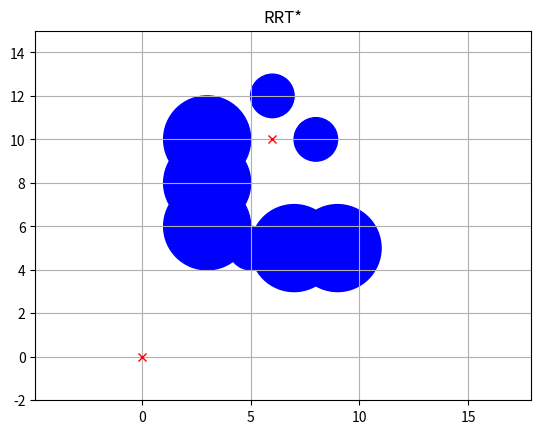

Write the Python code that produced this figure.
import math
import random
import copy
import matplotlib.pyplot as plt
import numpy as np

class RRTStar:
    """
    Class for RRT Star planning
    """

    class Node:
        def __init__(self, x, y):
            self.x = x
            self.y = y
            self.path_x = []
            self.path_y = []
            self.parent = None
            self.cost = 0.0

    def __init__(self,
                 start,
                 goal,
                 obstacle_list,
                 rand_area,
                 expand_dis=3.0,
                 path_resolution=0.5,
                 goal_sample_rate=5):
        """
        Setting Parameter
        start:Start Position [x,y]
        goal:Goal Position [x,y]
        obstacleList:obstacle Positions [[x,y,size],...]
        randArea:Random Sampling Area [min,max]
        """
        self.start = self.Node(start[0], start[1])
        self.end = self.Node(goal[0], goal[1])
        self.min_rand = rand_area[0]
        self.max_rand = rand_area[1]
        self.expand_dis = expand_dis
        self.path_resolution = path_resolution
        self.goal_sample_rate = goal_sample_rate
        self.obstacle_list = obstacle_list
        self.node_list = [self.start]
        self.path = None
        self.anim = {}
        self.goal_node = self.Node(goal[0], goal[1])

    def step(self):
        # 1 - Get a random node, occasionally select the goal in place of
        # random node.
        random_node = self.get_random_node()
        # 2 - Find existing nearest node to the random node
        nearest_ind = self.get_nearest_node_index(self.node_list, random_node)
        nearest_node = self.node_list[nearest_ind]

        # 3 - Find the node that expands towards the random node from the
        # nearest node with max of given extand distance
        new_node = self.steer(self.node_list[nearest_ind], random_node,
                                self.expand_dis)

        # 4 - Compute the cost to reach at this new node from the starting node
        new_node.cost = nearest_node.cost + \
            math.hypot(new_node.x-nearest_node.x,
                        new_node.y-nearest_node.y)

        # 5 - If no collision, we don't connect the new node to the nearest of
        # the random node, but we select a nearest node within a circle
        # centered at new node with radius expand distance or we apply some
        # dynamic radius such that the circle gets smaller as we add nodes.
        # In other words, new node changes its parent.

        # 6- We also rewire the nodes within the circle if the new node can
        # reduce their costs for coming from the starting point.
        if self.check_collision(new_node, self.obstacle_list):
            near_inds = self.find_near_nodes(new_node)
            node_with_updated_parent = self.choose_parent(
                new_node, near_inds)
            if node_with_updated_parent:
                self.rewire(node_with_updated_parent, near_inds)
                self.node_list.append(node_with_updated_parent)
            else:
                self.node_list.append(new_node)

        # 7- Check if there is a path from a node to the goal
        # without a collision.
        last_index = self.search_best_goal_node()
        if last_index is not None:
            self.path = self.generate_final_course(last_index)


        self.anim["random_node"] = random_node
        self.anim["nearest_node"] = nearest_node
        self.anim["new_node"] = new_node

    def choose_parent(self, new_node, near_inds):
        """
        Computes the cheapest point to new_node contained in the list
        near_inds and set such a node as the parent of new_node.
            Arguments:
            --------
                new_node, Node
                    randomly generated node with a path from its neared point
                    There are not coalitions between this node and th tree.
                near_inds: list
                    Indices of indices of the nodes what are near to new_node
            Returns.
            ------
                Node, a copy of new_node
        """
        if not near_inds:
            return None

        # search nearest cost in near_inds
        costs = []
        for i in near_inds:
            near_node = self.node_list[i]
            t_node = self.steer(near_node, new_node)
            if t_node and self.check_collision(t_node, self.obstacle_list):
                costs.append(self.calc_new_cost(near_node, new_node))
            else:
                costs.append(float("inf"))  # the cost of collision node
        min_cost = min(costs)

        if min_cost == float("inf"):
            print("There is no good path.(min_cost is inf)")
            return None

        min_ind = near_inds[costs.index(min_cost)]
        new_node = self.steer(self.node_list[min_ind], new_node)
        new_node.cost = min_cost

        return new_node

    def search_best_goal_node(self):
        dist_to_goal_list = [
            self.calc_dist_to_goal(n.x, n.y) for n in self.node_list
        ]
        goal_inds = [
            dist_to_goal_list.index(i) for i in dist_to_goal_list
            if i <= self.expand_dis
        ]

        safe_goal_inds = []
        for goal_ind in goal_inds:
            t_node = self.steer(self.node_list[goal_ind], self.goal_node)
            if self.check_collision(t_node, self.obstacle_list):
                safe_goal_inds.append(goal_ind)

        if not safe_goal_inds:
            return None

        min_cost = min([self.node_list[i].cost for i in safe_goal_inds])
        for i in safe_goal_inds:
            if self.node_list[i].cost == min_cost:
                return i

        return None

    def find_near_nodes(self, new_node):
        """
        1) defines a ball centered on new_node
        2) Returns all nodes of the three that are inside this ball
            Arguments:
            ---------
                new_node: Node
                    new randomly generated node, without collisions between
                    its nearest node
            Returns:
            -------
                list
                    List with the indices of the nodes inside the ball of
                    radius r
        """
        nnode = len(self.node_list) + 1
        r = self.expand_dis
        dist_list = [(node.x - new_node.x)**2 + (node.y - new_node.y)**2
                     for node in self.node_list]
        near_inds = [dist_list.index(i) for i in dist_list if i <= r**2]
        return near_inds

    def rewire(self, new_node, near_inds):
        """
            For each node in near_inds, this will check if it is cheaper to
            arrive to them from new_node.
            In such a case, this will re-assign the parent of the nodes in
            near_inds to new_node.
            Parameters:
            ----------
                new_node, Node
                    Node randomly added which can be joined to the tree
                near_inds, list of uints
                    A list of indices of the self.new_node which contains
                    nodes within a circle of a given radius.
            Remark: parent is designated in choose_parent.
        """
        for i in near_inds:
            near_node = self.node_list[i]
            edge_node = self.steer(new_node, near_node)
            if not edge_node:
                continue
            edge_node.cost = self.calc_new_cost(new_node, near_node)

            no_collision = self.check_collision(edge_node, self.obstacle_list)
            improved_cost = near_node.cost > edge_node.cost

            if no_collision and improved_cost:
                near_node.x = edge_node.x
                near_node.y = edge_node.y
                near_node.cost = edge_node.cost
                near_node.path_x = edge_node.path_x
                near_node.path_y = edge_node.path_y
                near_node.parent = edge_node.parent
                self.propagate_cost_to_leaves(new_node)

    def calc_new_cost(self, from_node, to_node):
        d, _ = self.calc_distance_and_angle(from_node, to_node)
        return from_node.cost + d

    def propagate_cost_to_leaves(self, parent_node):

        for node in self.node_list:
            if node.parent == parent_node:
                node.cost = self.calc_new_cost(parent_node, node)
                self.propagate_cost_to_leaves(node)

    def steer(self, from_node, to_node, extend_length=float("inf")):

        new_node = self.Node(from_node.x, from_node.y)
        d, theta = self.calc_distance_and_angle(new_node, to_node)

        new_node.path_x = [new_node.x]
        new_node.path_y = [new_node.y]

        if extend_length > d:
            extend_length = d

        n_expand = math.floor(extend_length / self.path_resolution)

        for _ in range(n_expand):
            new_node.x += self.path_resolution * math.cos(theta)
            new_node.y += self.path_resolution * math.sin(theta)
            new_node.path_x.append(new_node.x)
            new_node.path_y.append(new_node.y)

        d, _ = self.calc_distance_and_angle(new_node, to_node)
        if d <= self.path_resolution:
            new_node.path_x.append(to_node.x)
            new_node.path_y.append(to_node.y)
            new_node.x = to_node.x
            new_node.y = to_node.y

        new_node.parent = from_node

        return new_node

    def get_anim_data(self):
        return self.anim

    def generate_final_course(self, goal_ind):
        path = [[self.end.x, self.end.y]]
        node = self.node_list[goal_ind]
        while node.parent is not None:
            path.append([node.x, node.y])
            node = node.parent
        path.append([node.x, node.y])
        path.reverse()
        return path

    def calc_dist_to_goal(self, x, y):
        dx = x - self.end.x
        dy = y - self.end.y
        return math.hypot(dx, dy)

    def get_random_node(self):
        if random.randint(0, 100) > self.goal_sample_rate:
            rnd = self.Node(
                random.uniform(self.min_rand, self.max_rand),
                random.uniform(self.min_rand, self.max_rand))
        else:  # goal point sampling
            rnd = self.Node(self.end.x, self.end.y)
        return rnd

    @staticmethod
    def get_nearest_node_index(node_list, rnd_node):
        dlist = [(node.x - rnd_node.x)**2 + (node.y - rnd_node.y)**2
                 for node in node_list]
        minind = dlist.index(min(dlist))

        return minind

    @staticmethod
    def check_collision(node, obstacle_list):
        if node is None:
            return False

        for (ox, oy, size) in obstacle_list:
            dx_list = [ox - x for x in node.path_x]
            dy_list = [oy - y for y in node.path_y]
            d_list = [dx * dx + dy * dy for (dx, dy) in zip(dx_list, dy_list)]

            if min(d_list) <= size**2:
                return False  # collision

        return True  # safe

    @staticmethod
    def calc_distance_and_angle(from_node, to_node):
        dx = to_node.x - from_node.x
        dy = to_node.y - from_node.y
        d = math.hypot(dx, dy)
        theta = math.atan2(dy, dx)
        return d, theta


class StepAnimation:
    def __init__(self):
        fig, ax = plt.subplots()
        ax.set_title("RRT*")

        obstacle_list = [
            (5, 5, 1),
            (3, 6, 2),
            (3, 8, 2),
            (3, 10, 2),
            (7, 5, 2),
            (9, 5, 2),
            (8, 10, 1),
            (6, 12, 1),
        ]  # [x,y,size(radius)]

        # Set Initial parameters
        initial_rrtstar = RRTStar(
            start=[0, 0],
            goal=[6.0, 10.0],
            rand_area=[-2, 15],
            obstacle_list=obstacle_list)

        self.rrtstar_list = [initial_rrtstar]
        self.current_index = 0
        fig.canvas.mpl_connect('key_press_event', self.step)
        self.initial_plot(initial_rrtstar)

    def step(self, event):
        rrtstar = None
        if event.key == "right":
            self.current_index += 1
            if self.current_index < len(self.rrtstar_list):
                rrtstar = self.rrtstar_list[self.current_index]
            elif self.current_index == len(self.rrtstar_list):
                rrtstar = copy.deepcopy(self.rrtstar_list[-1])
                rrtstar.step()
                self.rrtstar_list.append(rrtstar)
        elif event.key == "left":
           self.current_index -= 1
           if self.current_index >= 0:
               rrtstar = self.rrtstar_list[self.current_index]

        if rrtstar:
            self.plot(rrtstar)
            event.canvas.draw()

    def initial_plot(self, rrtstar):
        plt.axis("equal")
        plt.grid(True)
        plt.axis([-2, 15, -2, 15])

        plt.plot(rrtstar.start.x, rrtstar.start.y, "xr")
        plt.plot(rrtstar.end.x, rrtstar.end.y, "xr")

        for (ox, oy, size) in rrtstar.obstacle_list:
            circle = plt.Circle((ox, oy), size, color="b")
            plt.gca().add_patch(circle)

    def plot(self, rrtstar):
        anim = rrtstar.get_anim_data()
        if not anim:
            return

        plt.clf()
        self.initial_plot(rrtstar)
        random_node = anim["random_node"]
        plt.plot(random_node.x, random_node.y, "^k")

        new_node = anim["new_node"]
        circle = plt.Circle((new_node.x, new_node.y), rrtstar.expand_dis,
                            fill=False)
        plt.gca().add_patch(circle)

        for node in rrtstar.node_list:
            if node.parent:
                plt.plot(node.path_x, node.path_y, "-g")
        if rrtstar.path:
            plt.plot([x for (x, y) in rrtstar.path],
                     [y for (x, y) in rrtstar.path], '-r')


sa = StepAnimation()
plt.show()
